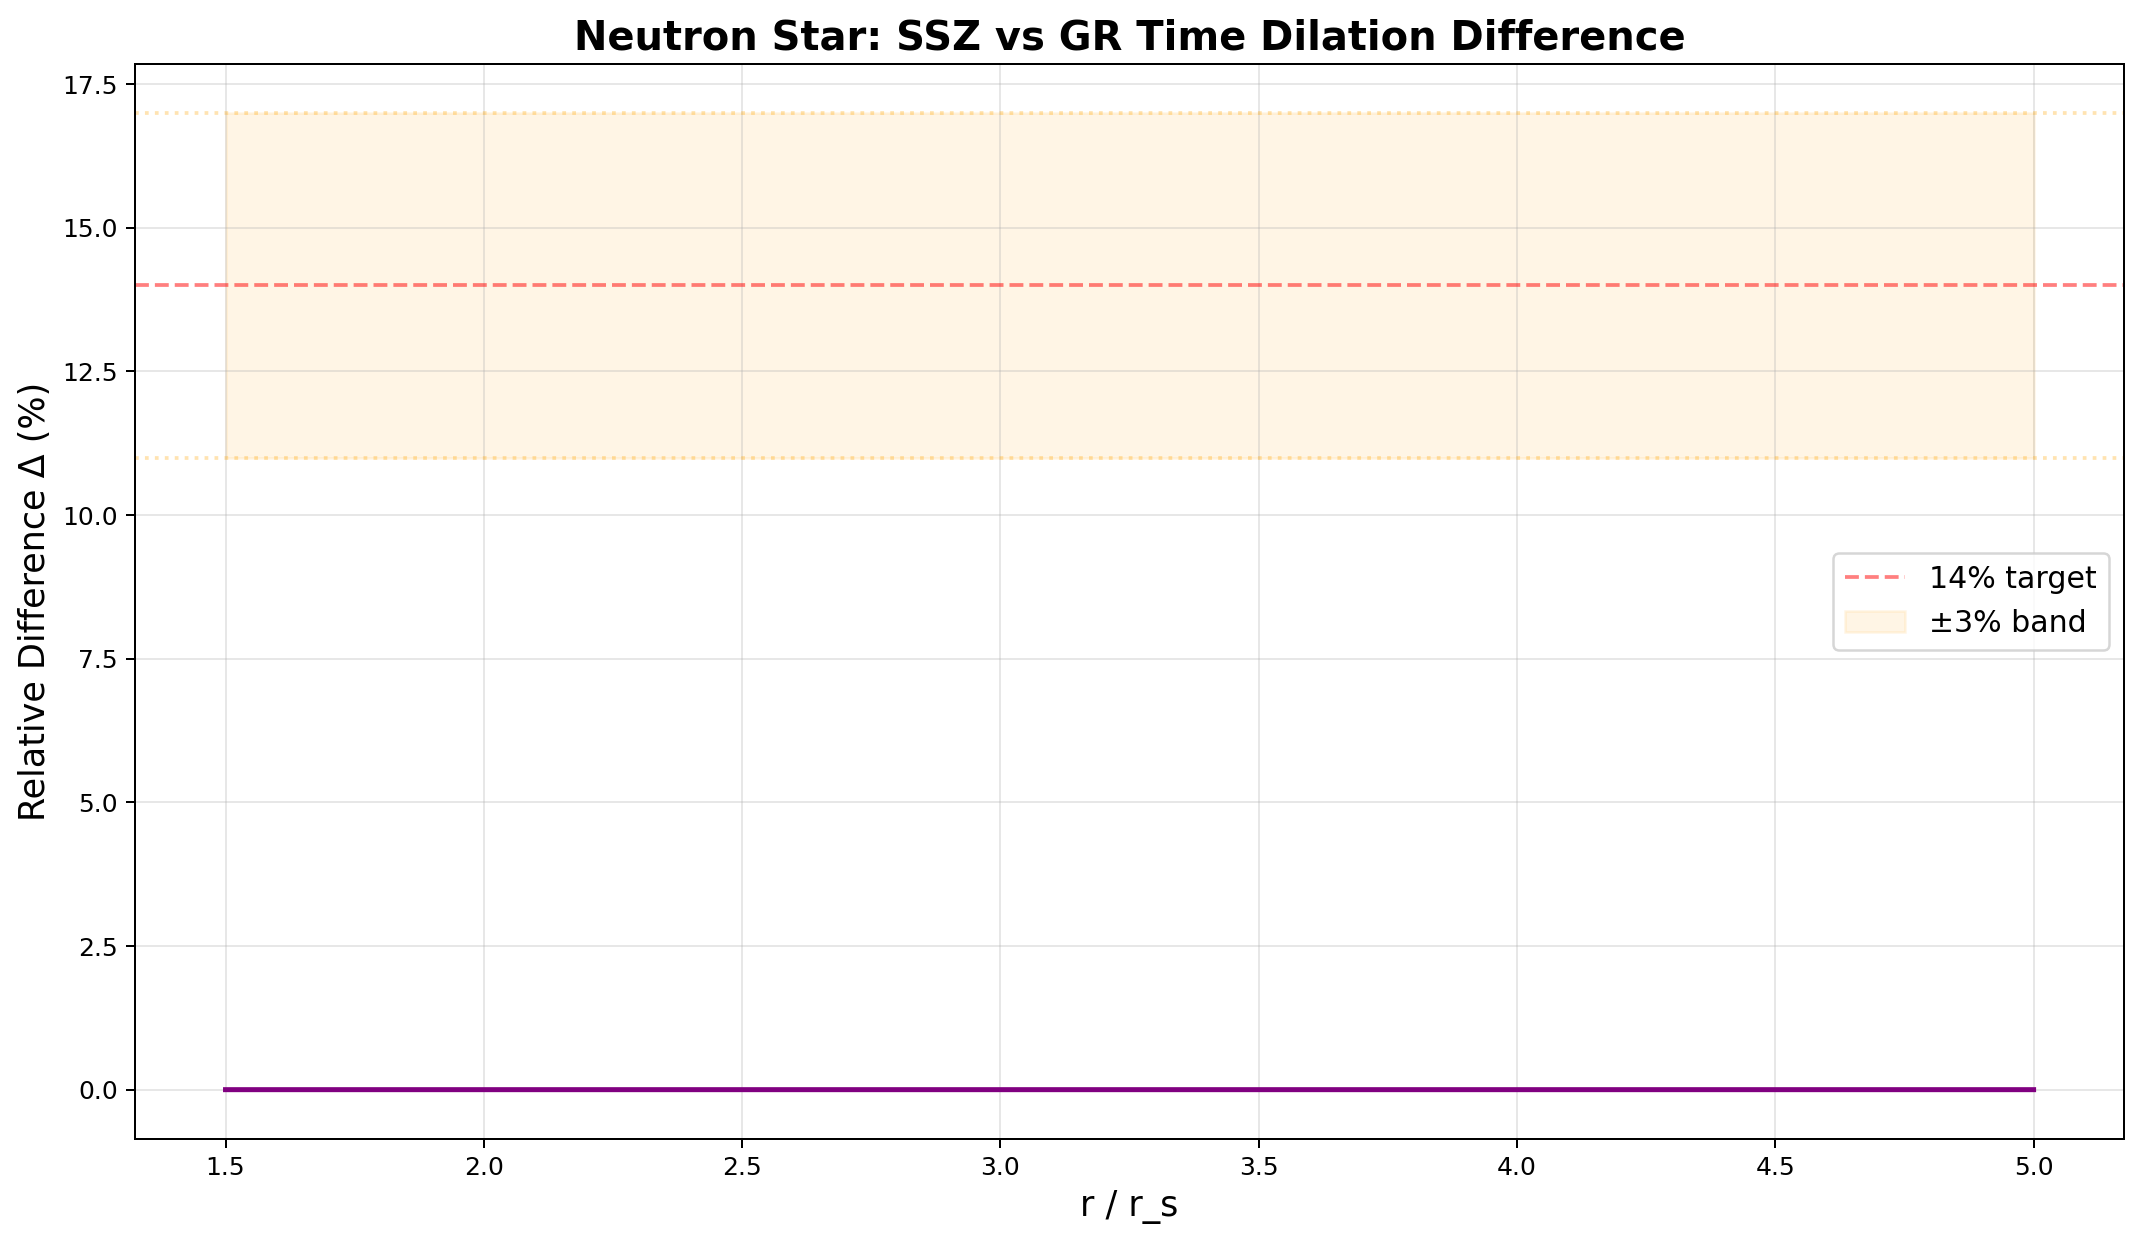

The file beside this chart, header and first rows:
r_over_rs, D_GR, D_SSZ, delta, z_GR, z_SSZ
1.5, 1.0, 1.0, 0.0, 0.0, 0.0
1.501, 1.0, 1.0, 0.0, 0.0, 0.0
1.501, 1.0, 1.0, 0.0, 0.0, 0.0
1.502, 1.0, 1.0, 0.0, 0.0, 0.0
1.503, 1.0, 1.0, 0.0, 0.0, 0.0
1.504, 1.0, 1.0, 0.0, 0.0, 0.0
1.504, 1.0, 1.0, 0.0, 0.0, 0.0
1.505, 1.0, 1.0, 0.0, 0.0, 0.0
1.506, 1.0, 1.0, 0.0, 0.0, 0.0
1.506, 1.0, 1.0, 0.0, 0.0, 0.0
1.507, 1.0, 1.0, 0.0, 0.0, 0.0
1.508, 1.0, 1.0, 0.0, 0.0, 0.0
1.508, 1.0, 1.0, 0.0, 0.0, 0.0
1.509, 1.0, 1.0, 0.0, 0.0, 0.0
1.51, 1.0, 1.0, 0.0, 0.0, 0.0
1.51, 1.0, 1.0, 0.0, 0.0, 0.0
1.511, 1.0, 1.0, 0.0, 0.0, 0.0
1.512, 1.0, 1.0, 0.0, 0.0, 0.0
1.513, 1.0, 1.0, 0.0, 0.0, 0.0
1.513, 1.0, 1.0, 0.0, 0.0, 0.0
1.514, 1.0, 1.0, 0.0, 0.0, 0.0
1.515, 1.0, 1.0, 0.0, 0.0, 0.0
1.515, 1.0, 1.0, 0.0, 0.0, 0.0
1.516, 1.0, 1.0, 0.0, 0.0, 0.0
1.517, 1.0, 1.0, 0.0, 0.0, 0.0
1.518, 1.0, 1.0, 0.0, 0.0, 0.0
1.518, 1.0, 1.0, 0.0, 0.0, 0.0
1.519, 1.0, 1.0, 0.0, 0.0, 0.0
1.52, 1.0, 1.0, 0.0, 0.0, 0.0
1.52, 1.0, 1.0, 0.0, 0.0, 0.0
1.521, 1.0, 1.0, 0.0, 0.0, 0.0
1.522, 1.0, 1.0, 0.0, 0.0, 0.0
1.522, 1.0, 1.0, 0.0, 0.0, 0.0
1.523, 1.0, 1.0, 0.0, 0.0, 0.0
1.524, 1.0, 1.0, 0.0, 0.0, 0.0
1.524, 1.0, 1.0, 0.0, 0.0, 0.0
1.525, 1.0, 1.0, 0.0, 0.0, 0.0
1.526, 1.0, 1.0, 0.0, 0.0, 0.0
1.527, 1.0, 1.0, 0.0, 0.0, 0.0
1.527, 1.0, 1.0, 0.0, 0.0, 0.0
1.528, 1.0, 1.0, 0.0, 0.0, 0.0
1.529, 1.0, 1.0, 0.0, 0.0, 0.0
1.529, 1.0, 1.0, 0.0, 0.0, 0.0
1.53, 1.0, 1.0, 0.0, 0.0, 0.0
1.531, 1.0, 1.0, 0.0, 0.0, 0.0
1.532, 1.0, 1.0, 0.0, 0.0, 0.0
1.532, 1.0, 1.0, 0.0, 0.0, 0.0
1.533, 1.0, 1.0, 0.0, 0.0, 0.0
1.534, 1.0, 1.0, 0.0, 0.0, 0.0
1.534, 1.0, 1.0, 0.0, 0.0, 0.0
1.535, 1.0, 1.0, 0.0, 0.0, 0.0
1.536, 1.0, 1.0, 0.0, 0.0, 0.0
1.536, 1.0, 1.0, 0.0, 0.0, 0.0
1.537, 1.0, 1.0, 0.0, 0.0, 0.0
1.538, 1.0, 1.0, 0.0, 0.0, 0.0
1.538, 1.0, 1.0, 0.0, 0.0, 0.0
1.539, 1.0, 1.0, 0.0, 0.0, 0.0
1.54, 1.0, 1.0, 0.0, 0.0, 0.0
1.541, 1.0, 1.0, 0.0, 0.0, 0.0
1.541, 1.0, 1.0, 0.0, 0.0, 0.0
... 4,941 more rows
